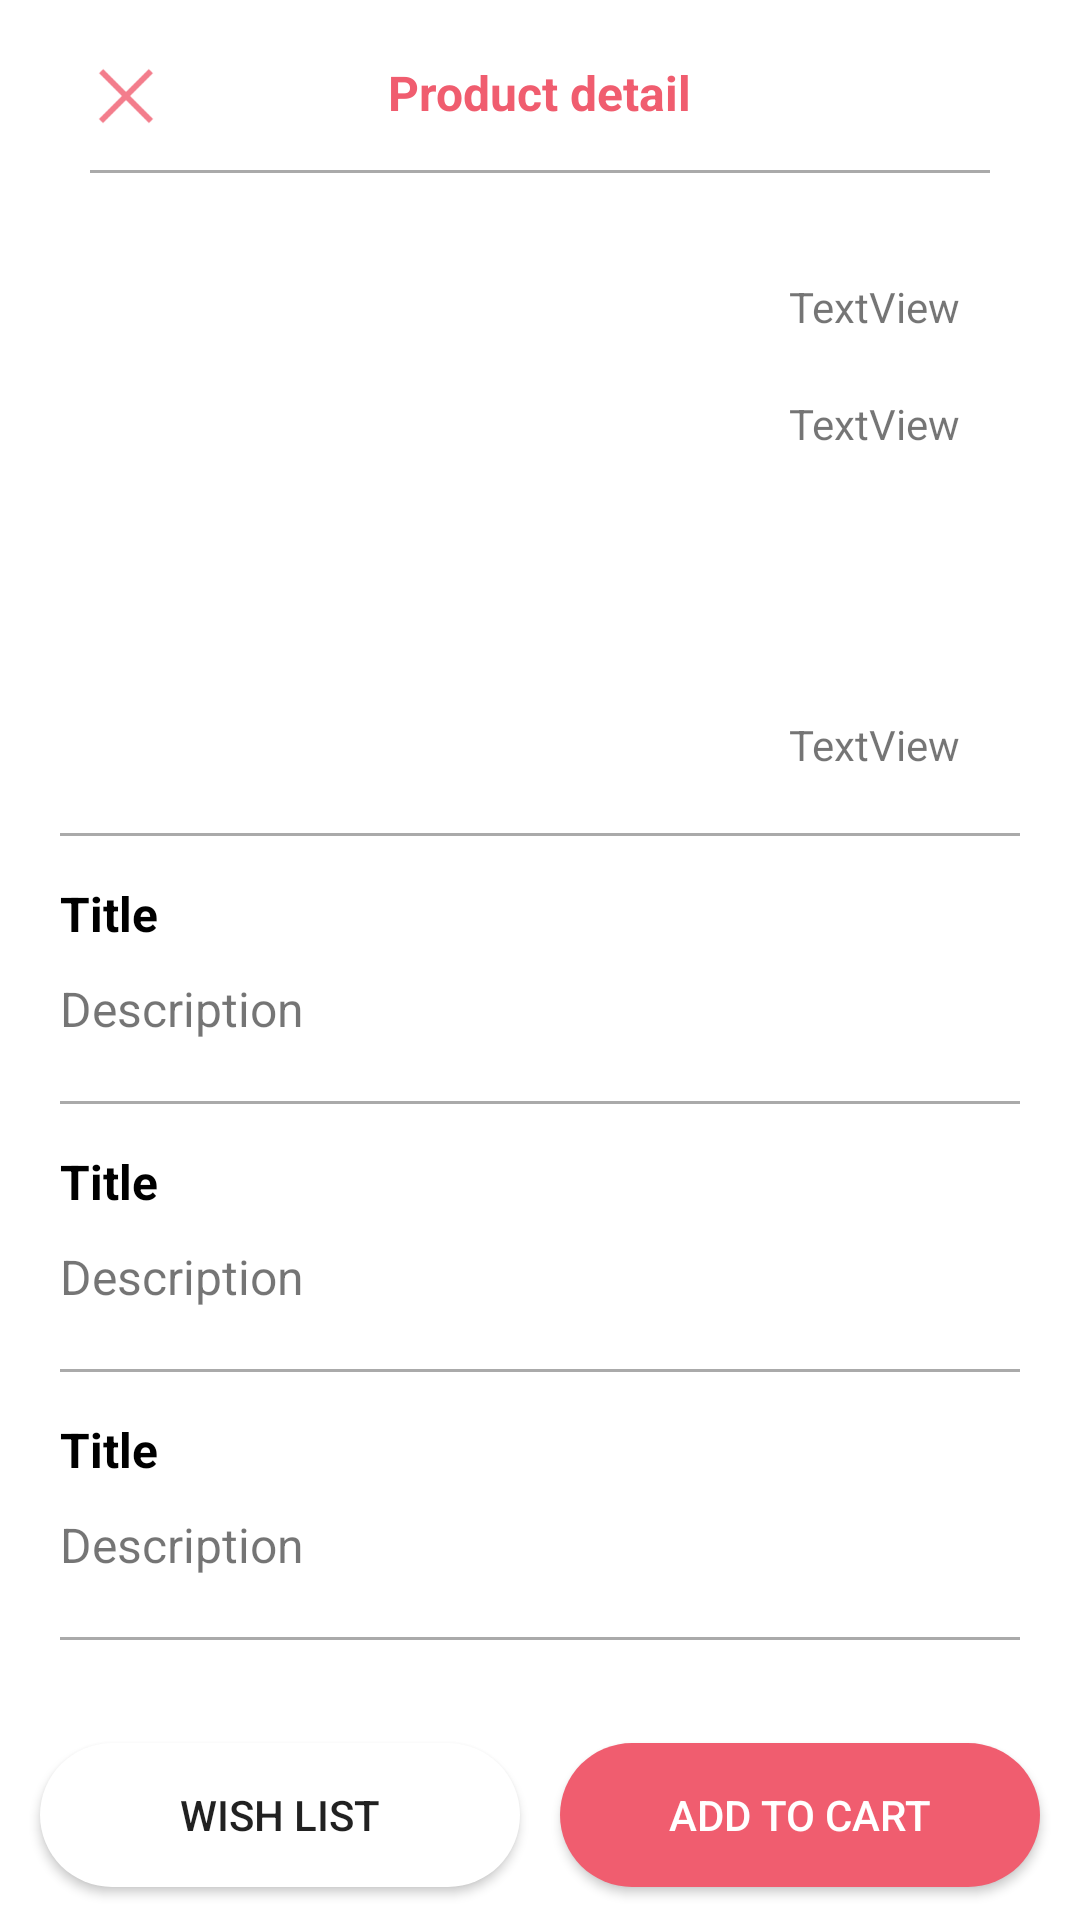

Produce the Android XML layout that renders to this screen, including the resource entries it uses.
<!-- AndroidManifest.xml: application theme Theme.ClothesStore -->
<!-- res/layout/fragment_bottom_sheet_product_detail.xml -->
<?xml version="1.0" encoding="utf-8"?>
<androidx.constraintlayout.widget.ConstraintLayout xmlns:android="http://schemas.android.com/apk/res/android"
    xmlns:app="http://schemas.android.com/apk/res-auto"
    android:layout_width="match_parent"
    android:layout_height="match_parent"
    android:minHeight="500dp">

    <ImageView
        android:id="@+id/iv_close"
        android:layout_width="wrap_content"
        android:layout_height="wrap_content"
        android:layout_marginStart="30dp"
        android:layout_marginTop="20dp"
        app:layout_constraintStart_toStartOf="parent"
        app:layout_constraintTop_toTopOf="parent"
        app:srcCompat="@drawable/icon_close" />

    <TextView
        android:id="@+id/tv_title"
        android:layout_width="wrap_content"
        android:layout_height="wrap_content"
        android:layout_marginTop="20dp"
        android:text="Product detail"
        android:textColor="@color/active"
        android:textSize="16sp"
        android:textStyle="bold"
        app:layout_constraintEnd_toEndOf="parent"
        app:layout_constraintStart_toStartOf="parent"
        app:layout_constraintTop_toTopOf="parent" />

    <View
        android:id="@+id/divider_view_title"
        android:layout_width="match_parent"
        android:layout_height="1dp"
        app:layout_constraintTop_toBottomOf="@+id/tv_title"
        app:layout_constraintStart_toStartOf="parent"
        app:layout_constraintEnd_toEndOf="parent"
        android:layout_marginStart="30dp"
        android:layout_marginEnd="30dp"
        android:background="@android:color/darker_gray"
        android:layout_marginTop="15dp"/>

    <include
        android:id="@+id/included_item_product_detail_primary"
        layout="@layout/item_product_detail_primary"
        android:layout_width="match_parent"
        android:layout_height="wrap_content"
        android:layout_marginTop="5dp"
        app:layout_constraintEnd_toEndOf="parent"
        app:layout_constraintStart_toStartOf="parent"
        app:layout_constraintTop_toBottomOf="@+id/divider_view_title" />

    <include
        android:id="@+id/included_item_product_detail_secondary_1"
        layout="@layout/item_product_detail_secondary"
        android:layout_width="match_parent"
        android:layout_height="wrap_content"
        app:layout_constraintTop_toBottomOf="@+id/included_item_product_detail_primary"/>

    <include
        android:id="@+id/included_item_product_detail_secondary_2"
        layout="@layout/item_product_detail_secondary"
        android:layout_width="match_parent"
        android:layout_height="wrap_content"
        app:layout_constraintTop_toBottomOf="@+id/included_item_product_detail_secondary_1"/>

    <include
        android:id="@+id/included_item_product_detail_secondary_3"
        layout="@layout/item_product_detail_secondary"
        android:layout_width="match_parent"
        android:layout_height="wrap_content"
        app:layout_constraintBottom_toTopOf="@id/cl_btn_bg_view"
        app:layout_constraintTop_toBottomOf="@+id/included_item_product_detail_secondary_2"
        app:layout_constraintVertical_bias="0.0"
        android:layout_marginBottom="100dp"/>

    <androidx.constraintlayout.widget.ConstraintLayout
        android:id="@+id/cl_btn_bg_view"
        android:layout_width="match_parent"
        android:layout_height="70dp"
        android:background="@color/background_product_detail"
        app:layout_constraintBottom_toBottomOf="parent">

        <androidx.appcompat.widget.AppCompatButton
            android:id="@+id/btn_wishlist"
            android:elevation="10dp"
            android:layout_width="160dp"
            android:layout_height="wrap_content"
            android:background="@drawable/bg_rounded_corner_btn"
            android:backgroundTint="@color/white"
            android:text="WISH LIST"
            app:layout_constraintBottom_toBottomOf="parent"
            app:layout_constraintEnd_toStartOf="@+id/btn_add_to_cart"
            app:layout_constraintHorizontal_bias="0.5"
            app:layout_constraintStart_toStartOf="parent"
            app:layout_constraintTop_toTopOf="parent" />

        <androidx.appcompat.widget.AppCompatButton
            android:id="@+id/btn_add_to_cart"
            android:elevation="10dp"
            android:background="@drawable/bg_rounded_corner_btn"
            android:layout_width="160dp"
            android:layout_height="wrap_content"
            android:text="ADD TO CART"
            android:backgroundTint="@color/active"
            android:textColor="@color/white"
            app:layout_constraintBottom_toBottomOf="parent"
            app:layout_constraintEnd_toEndOf="parent"
            app:layout_constraintHorizontal_bias="0.5"
            app:layout_constraintStart_toEndOf="@+id/btn_wishlist"
            app:layout_constraintTop_toTopOf="parent" />

    </androidx.constraintlayout.widget.ConstraintLayout>

</androidx.constraintlayout.widget.ConstraintLayout>
<!-- res/layout/item_product_detail_primary.xml (included above) -->
<?xml version="1.0" encoding="utf-8"?>
<androidx.constraintlayout.widget.ConstraintLayout xmlns:android="http://schemas.android.com/apk/res/android"
    xmlns:app="http://schemas.android.com/apk/res-auto"
    xmlns:tools="http://schemas.android.com/tools"
    android:layout_width="match_parent"
    android:layout_height="wrap_content">

    <ImageView
        android:id="@+id/iv_product"
        android:layout_width="wrap_content"
        android:layout_height="170dp"
        android:layout_marginStart="40dp"
        android:layout_marginTop="25dp"
        app:layout_constraintStart_toStartOf="parent"
        app:layout_constraintTop_toTopOf="parent"
        tools:srcCompat="@tools:sample/avatars" />

    <TextView
        android:id="@+id/tv_price"
        android:layout_width="wrap_content"
        android:layout_height="wrap_content"
        android:layout_marginTop="30dp"
        android:layout_marginEnd="40dp"
        android:text="TextView"
        app:layout_constraintEnd_toEndOf="parent"
        app:layout_constraintTop_toTopOf="parent" />

    <TextView
        android:id="@+id/tv_old_price"
        android:layout_width="wrap_content"
        android:layout_height="wrap_content"
        android:layout_marginTop="20dp"
        android:text="TextView"
        app:layout_constraintEnd_toEndOf="@+id/tv_price"
        app:layout_constraintTop_toBottomOf="@+id/tv_price" />

    <TextView
        android:id="@+id/tv_availability"
        android:layout_width="wrap_content"
        android:layout_height="wrap_content"
        android:text="TextView"
        app:layout_constraintBottom_toBottomOf="@+id/iv_product"
        app:layout_constraintEnd_toEndOf="@+id/tv_old_price" />

    <View
        android:layout_width="match_parent"
        android:layout_height="1dp"
        android:layout_marginStart="20dp"
        android:layout_marginTop="20dp"
        android:layout_marginEnd="20dp"
        android:background="@android:color/darker_gray"
        app:layout_constraintEnd_toEndOf="parent"
        app:layout_constraintStart_toStartOf="parent"
        app:layout_constraintTop_toBottomOf="@+id/iv_product" />
</androidx.constraintlayout.widget.ConstraintLayout>
<!-- res/layout/item_product_detail_secondary.xml (included above) -->
<?xml version="1.0" encoding="utf-8"?>
<androidx.constraintlayout.widget.ConstraintLayout xmlns:android="http://schemas.android.com/apk/res/android"
    xmlns:app="http://schemas.android.com/apk/res-auto"
    xmlns:tools="http://schemas.android.com/tools"
    android:layout_width="match_parent"
    android:layout_height="wrap_content">

    <TextView
        android:id="@+id/tv_title"
        android:layout_width="wrap_content"
        android:layout_height="wrap_content"
        android:layout_marginStart="20dp"
        android:layout_marginTop="15dp"
        android:textSize="16sp"
        android:textStyle="bold"
        android:textColor="@color/black"
        tools:text="Title"
        app:layout_constraintStart_toStartOf="parent"
        app:layout_constraintTop_toTopOf="parent" />

    <TextView
        android:id="@+id/tv_description"
        android:layout_width="wrap_content"
        android:layout_height="wrap_content"
        android:layout_marginTop="10dp"
        android:textSize="16sp"
        tools:text="Description"
        app:layout_constraintStart_toStartOf="@+id/tv_title"
        app:layout_constraintTop_toBottomOf="@+id/tv_title" />

    <View
        android:id="@+id/view_divider"
        android:layout_width="match_parent"
        android:layout_height="1dp"
        android:layout_marginStart="20dp"
        android:layout_marginTop="20dp"
        android:layout_marginEnd="20dp"
        android:background="@android:color/darker_gray"
        app:layout_constraintEnd_toEndOf="parent"
        app:layout_constraintStart_toStartOf="parent"
        app:layout_constraintTop_toBottomOf="@+id/tv_description" />

    <View
        android:id="@+id/view_empty_block"
        android:layout_width="match_parent"
        android:layout_height="100dp"
        app:layout_constraintTop_toBottomOf="@+id/view_divider"
        android:visibility="gone"/>
</androidx.constraintlayout.widget.ConstraintLayout>
<!-- resources referenced by this layout -->
<resources>
  <color name="active">#f05d6f</color>
  <color name="black">#FF000000</color>
  <color name="white">#FFFFFFFF</color>
  <!-- drawable bg_rounded_corner_btn (drawable) -->
  <?xml version="1.0" encoding="utf-8"?>
  <shape xmlns:android="http://schemas.android.com/apk/res/android">
      <solid android:color="@color/white" />
      <corners
          android:bottomLeftRadius="@dimen/btn_corner_radius"
          android:bottomRightRadius="@dimen/btn_corner_radius"
          android:topLeftRadius="@dimen/btn_corner_radius"
          android:topRightRadius="@dimen/btn_corner_radius" />
  </shape>
  <!-- drawable icon_close: png bitmap (drawable-hdpi, 492 bytes) -->
  <style name="Theme.ClothesStore" parent="Theme.MaterialComponents.DayNight.DarkActionBar">
          
          <item name="colorPrimary">@color/purple_500</item>
          <item name="colorPrimaryVariant">@color/purple_700</item>
          <item name="colorOnPrimary">@color/white</item>
          
          <item name="colorSecondary">@color/teal_200</item>
          <item name="colorSecondaryVariant">@color/teal_700</item>
          <item name="colorOnSecondary">@color/black</item>
          
          <item name="android:statusBarColor" tools:targetApi="l">?attr/colorPrimaryVariant</item>
          
      </style>
  <dimen name="btn_corner_radius">50dp</dimen>
  <color name="purple_500">#FF6200EE</color>
  <color name="purple_700">#FF3700B3</color>
  <color name="teal_200">#FF03DAC5</color>
  <color name="teal_700">#FF018786</color>
</resources>
